Image classification data set "image" (ngo345/x on GitHub). Class labels (3): alocasia macrorrhizos, calophyllum inophyllum, tabernaemontana divaricata.

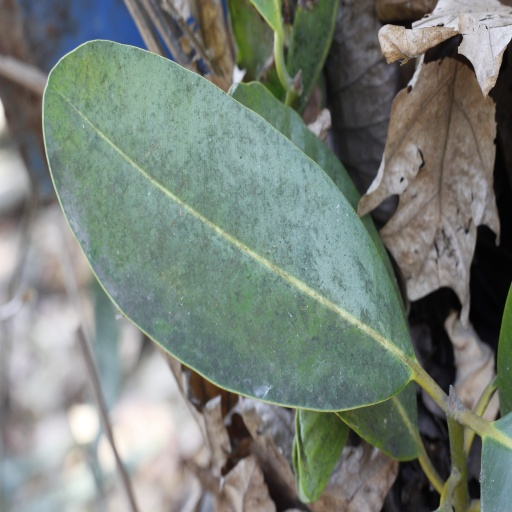
Label: calophyllum inophyllum

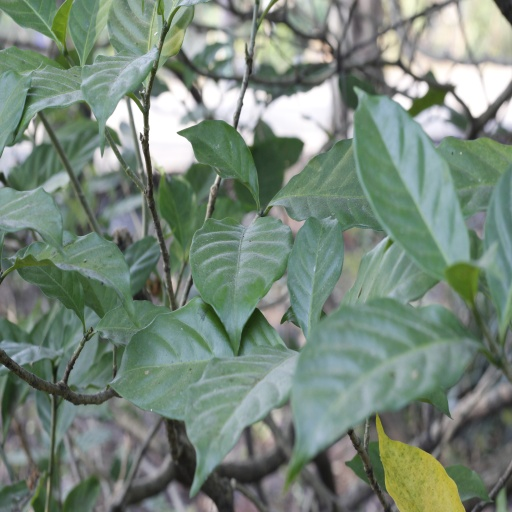
Label: tabernaemontana divaricata

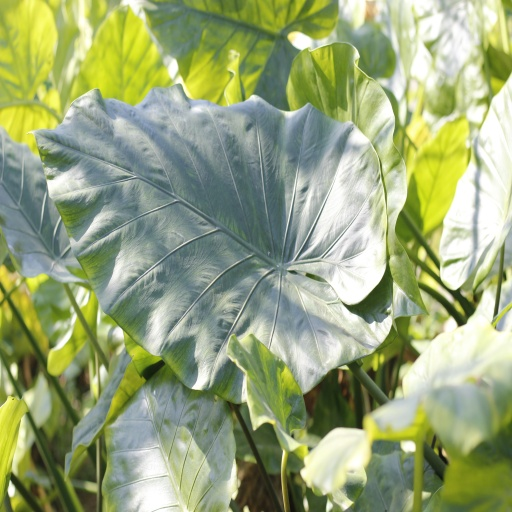
Label: alocasia macrorrhizos

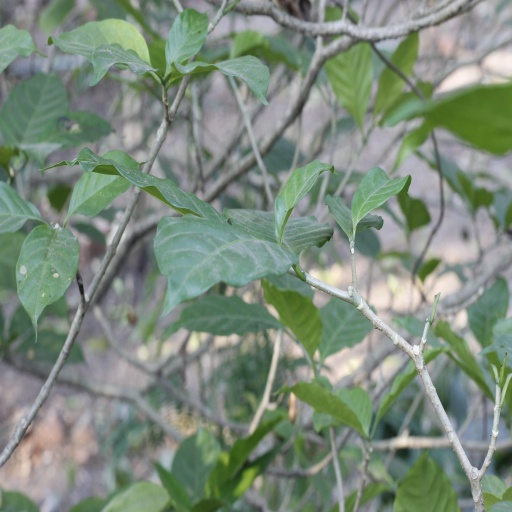
Label: tabernaemontana divaricata

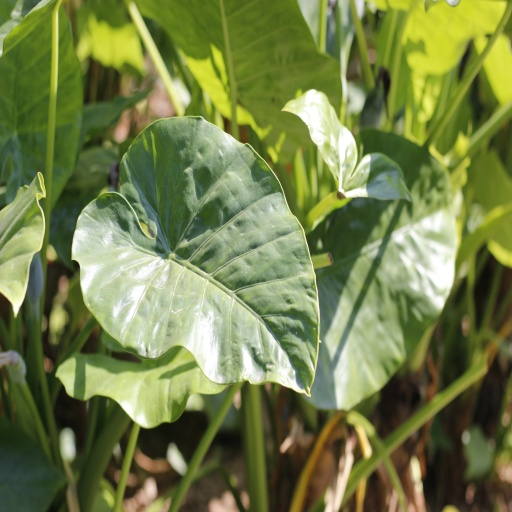
Label: alocasia macrorrhizos

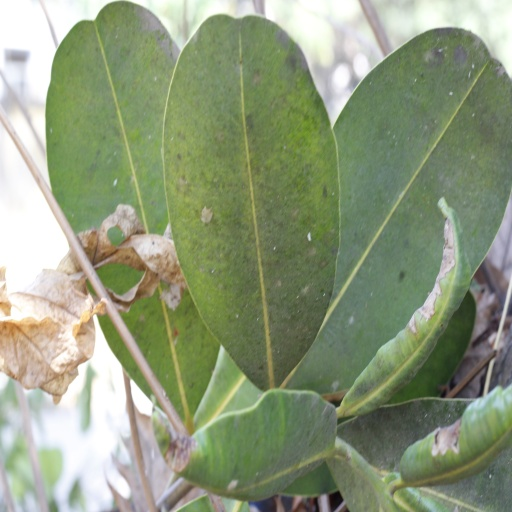
Label: calophyllum inophyllum
